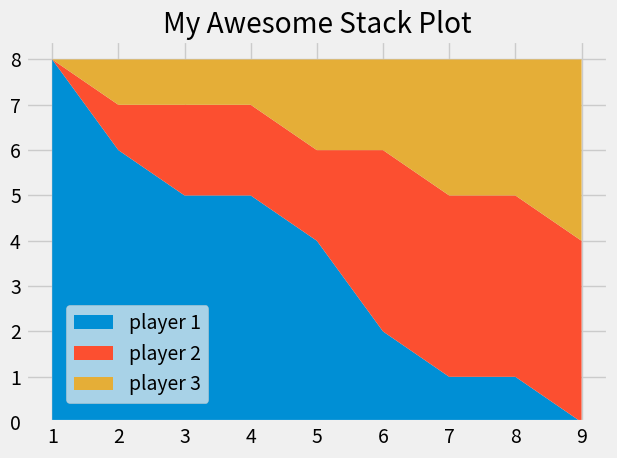

This figure's Python source:
from matplotlib import pyplot as plt

plt.style.use("fivethirtyeight")


minutes = [1, 2, 3, 4, 5, 6, 7, 8, 9]

player1 = [8, 6, 5, 5, 4, 2, 1, 1, 0]
player2 = [0, 1, 2, 2, 2, 4, 4, 4, 4]
player3 = [0, 1, 1, 1, 2, 2, 3, 3, 4]

labels = ['player 1', 'player 2', 'player 3']
colors = ['#008fd5', '#fc4f30', '#e5ae37']

plt.stackplot(minutes, player1, player2, player3, labels=labels, colors=colors)

plt.legend(loc=(0.07,0.05), framealpha=0.7)

plt.title("My Awesome Stack Plot")
plt.tight_layout()
plt.show()
